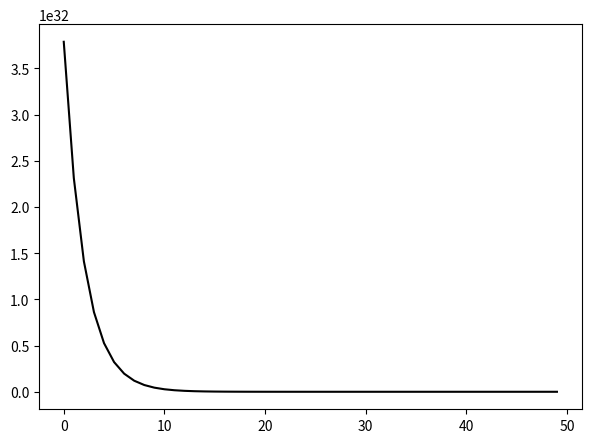

Python code for this plot:
import numpy as np

def cs_to_T(c_s, k_B,m_p,mu):
    """ Converts sound speed of gas (as given by FARGO) to temperature.
        Uses the following relation: p = c_s^2 * rho = kT*rho/mu*mp
    """
    return c_s**2 / (mu * m_p * k_B)

def St_to_r(St, rho_gas,T_gas,rho_dust, k_B,m_p,mu):
    """ Converts particle Stokes number to absolute particle size.
        From: C.P. Dullemond slides.
        Omega_K = 1 # Keplerian orbital velocity (always 1 in FARGO shearing box).
        For now only in Epstein drag regime. (TODO add Stokes regime(s) later?)
        Inputs: 
            - St       : Stokes number(s) to be converted. (scalar or array)
            - rho_gas  : gas mass density in g/cm3.
            - T_gas    : gas temperature in K.
            - rho_dust : dust monomer mass density in g/cm3.
        Outputs:
            - Particle size(s) in cm. (scalar or array)
    """
    # Calculate thermal velocity of gas in cm/s.
    v_th = np.sqrt( (8 * k_B * T_gas) / (np.pi * mu * m_p) )
    # Calculate particle size.
    return St * rho_gas * v_th / rho_dust

def get_mass(r, rho_dust):
    """ Get particle mass from size and density.
        Assumes spherical shape for all particles.
    """
    return rho_dust * 4/3 * np.pi * r**3

def MRN(a, amin,amax,rho_dust):
    """
    """
    da = amax**0.5 - amin**0.5
    return 0.5 * a**-3.5 / (4/3 * np.pi * da * rho_dust)



def preprocessing_direct(Stokes,rho_dust,rho_gas,c_s):
    """ Takes state and info given by FARGO3D and converts to input for dust evolution step.

        Input:
            - Stokes number per size bin
            - dust monomer mass density
            - gas mass density
            - gas sound speed
        Output:
            - sizes
            - masses
            - T_gas

        # TODO convert 3D velocity distribution to 2D relative velocity matrix?
    """

    # Constants
    k_B = 1.380649e-16          # Boltzmann constant in erg/K.
    m_p = 1.6726219236951e-24   # Proton mass in g.
    mu  = 2.33                  # Mean molecular weight (molecular Hydrogen)

    T_gas  = cs_to_T(c_s, k_B,m_p,mu)
    sizes  = St_to_r(Stokes, rho_gas,T_gas,rho_dust,  k_B,m_p,mu)
    masses = get_mass(sizes, rho_dust)

    return sizes,masses, T_gas

def generate_inputs_basic(nbins,idxmin0,idxmax0 ,rho_gas,c_s):
    """ # First try: zero vrel, brownian only : check analytical solution dullemond/dominik 2005.
    """
    rho_dust = 1e1
    St_min, St_max = 0.01, 0.5
    Stokes = np.logspace(10**St_min,10**St_max,nbins)

    sizes, masses, T_gas = preprocessing_direct(Stokes,rho_dust,rho_gas,c_s)
    densities = MRN(sizes, sizes[idxmin0],sizes[idxmax0], rho_gas)
    velos = np.zeros((len(Stokes),3))

    return sizes, masses, densities, velos, T_gas

if __name__=="__main__":
    from matplotlib import pyplot as plt

    nbins = 50
    idxmin0 = 0
    idxmax0 = 10
    rho_dust = 1
    
    sizes  = np.logspace(-3,-2,nbins)
    masses = get_mass(sizes, rho_dust)
    densities = MRN(masses, masses[idxmin0],masses[idxmax0], rho_dust)

    fig, ax = plt.subplots(1,1, figsize=(7,5))
    ax.plot(np.arange(nbins),densities, color="k")
    plt.show()